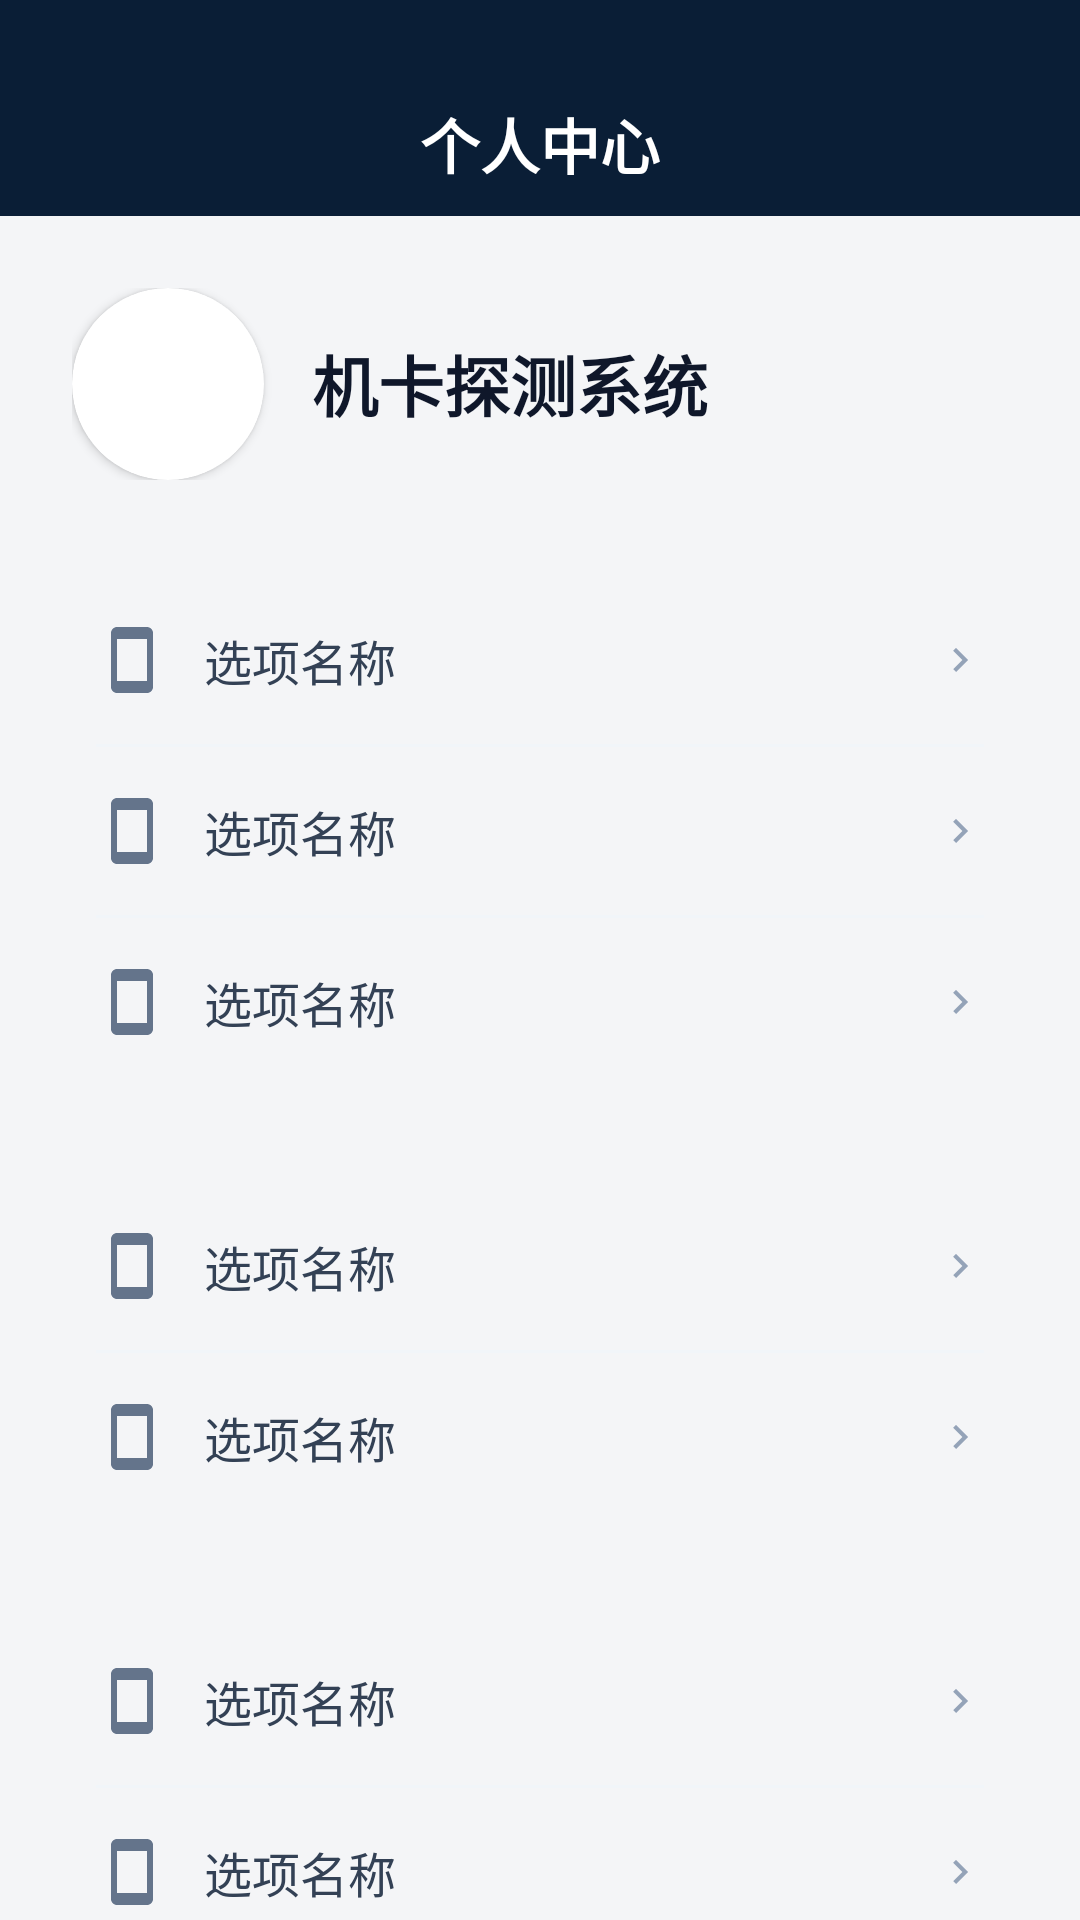

Layout XML and referenced resources for this Android screen:
<!-- AndroidManifest.xml: application theme Theme.Signal_dectect -->
<!-- res/layout/fragment_profile.xml -->
<?xml version="1.0" encoding="utf-8"?>
<LinearLayout xmlns:android="http://schemas.android.com/apk/res/android"
    xmlns:app="http://schemas.android.com/apk/res-auto"
    android:layout_width="match_parent"
    android:layout_height="match_parent"
    android:orientation="vertical"
    android:background="#F4F5F7">

    
    <FrameLayout
        android:layout_width="match_parent"
        android:layout_height="72dp"
        android:background="#0A1E36"
        android:paddingTop="24dp">
        <TextView
            android:layout_width="wrap_content"
            android:layout_height="wrap_content"
            android:layout_gravity="center"
            android:text="个人中心"
            android:textColor="#FFFFFF"
            android:textSize="20sp"
            android:fontFamily="sans-serif-black" />
    </FrameLayout>

    <ScrollView
        android:layout_width="match_parent"
        android:layout_height="match_parent"
        android:fillViewport="true"
        android:scrollbars="none">

        <LinearLayout
            android:layout_width="match_parent"
            android:layout_height="wrap_content"
            android:orientation="vertical"
            android:paddingHorizontal="16dp"
            android:paddingBottom="100dp">

            
            <LinearLayout
                android:layout_width="match_parent"
                android:layout_height="wrap_content"
                android:orientation="horizontal"
                android:gravity="center_vertical"
                android:layout_marginTop="24dp"
                android:layout_marginBottom="24dp"
                android:paddingHorizontal="8dp">

                <com.google.android.material.card.MaterialCardView
                    android:layout_width="64dp"
                    android:layout_height="64dp"
                    app:cardCornerRadius="32dp"
                    app:cardElevation="2dp"
                    app:cardPreventCornerOverlap="false"
                    app:strokeWidth="0dp"
                    app:cardBackgroundColor="#FFFFFF">
                    <ImageView
                        android:layout_width="match_parent"
                        android:layout_height="match_parent"
                        android:scaleType="centerCrop"
                        android:src="@mipmap/ic_launcher" />
                </com.google.android.material.card.MaterialCardView>

                <TextView
                    android:id="@+id/tv_username"
                    android:layout_width="wrap_content"
                    android:layout_height="wrap_content"
                    android:layout_marginStart="16dp"
                    android:text="机卡探测系统"
                    android:textColor="#0F172A"
                    android:textSize="22sp"
                    android:fontFamily="sans-serif-black" />
            </LinearLayout>

            
            <LinearLayout
                android:layout_width="match_parent"
                android:layout_height="wrap_content"
                android:orientation="vertical"
                android:background="@drawable/bg_card_rounded"
                android:backgroundTint="#FFFFFF"
                android:elevation="4dp"
                android:paddingVertical="8dp">

                <include layout="@layout/item_profile_row" 
                         android:id="@+id/row_models" />
                <View android:layout_width="match_parent" android:layout_height="1dp" android:background="#F1F5F9" android:layout_marginHorizontal="16dp" />
                
                <include layout="@layout/item_profile_row" 
                         android:id="@+id/row_whitelist" />
                <View android:layout_width="match_parent" android:layout_height="1dp" android:background="#F1F5F9" android:layout_marginHorizontal="16dp" />
                
                <include layout="@layout/item_profile_row" 
                         android:id="@+id/row_blacklist" />
            </LinearLayout>

            
            <LinearLayout
                android:layout_width="match_parent"
                android:layout_height="wrap_content"
                android:orientation="vertical"
                android:background="@drawable/bg_card_rounded"
                android:backgroundTint="#FFFFFF"
                android:elevation="4dp"
                android:layout_marginTop="16dp"
                android:paddingVertical="8dp">

                <include layout="@layout/item_profile_row" 
                         android:id="@+id/row_auth" />
                <View android:layout_width="match_parent" android:layout_height="1dp" android:background="#F1F5F9" android:layout_marginHorizontal="16dp" />
                
                <include layout="@layout/item_profile_row" 
                         android:id="@+id/row_help" />
            </LinearLayout>

            
            <LinearLayout
                android:layout_width="match_parent"
                android:layout_height="wrap_content"
                android:orientation="vertical"
                android:background="@drawable/bg_card_rounded"
                android:backgroundTint="#FFFFFF"
                android:elevation="4dp"
                android:layout_marginTop="16dp"
                android:paddingVertical="8dp">

                <include layout="@layout/item_profile_row" 
                         android:id="@+id/row_upgrade" />
                <View android:layout_width="match_parent" android:layout_height="1dp" android:background="#F1F5F9" android:layout_marginHorizontal="16dp" />
                
                <include layout="@layout/item_profile_row" 
                         android:id="@+id/row_password" />
                <View android:layout_width="match_parent" android:layout_height="1dp" android:background="#F1F5F9" android:layout_marginHorizontal="16dp" />
                
                <include layout="@layout/item_profile_row" 
                         android:id="@+id/row_logout" />
            </LinearLayout>

        </LinearLayout>
    </ScrollView>
</LinearLayout>
<!-- res/layout/item_profile_row.xml (included above) -->
<?xml version="1.0" encoding="utf-8"?>
<LinearLayout xmlns:android="http://schemas.android.com/apk/res/android"
    android:layout_width="match_parent"
    android:layout_height="56dp"
    android:orientation="horizontal"
    android:gravity="center_vertical"
    android:paddingHorizontal="16dp"
    android:background="?attr/selectableItemBackground"
    android:clickable="true"
    android:focusable="true">

    <ImageView
        android:id="@+id/iv_icon"
        android:layout_width="24dp"
        android:layout_height="24dp"
        android:src="@drawable/ic_device_model" />

    <TextView
        android:id="@+id/tv_title"
        android:layout_width="0dp"
        android:layout_height="wrap_content"
        android:layout_weight="1"
        android:layout_marginStart="12dp"
        android:text="选项名称"
        android:textColor="#334155"
        android:textSize="16sp" />

    <TextView
        android:id="@+id/tv_value"
        android:layout_width="wrap_content"
        android:layout_height="wrap_content"
        android:layout_marginEnd="8dp"
        android:text=""
        android:textColor="#64748B"
        android:textSize="14sp"
        android:visibility="gone" />

    <ImageView
        android:layout_width="16dp"
        android:layout_height="16dp"
        android:src="@drawable/ic_arrow_right" />

</LinearLayout>
<!-- resources referenced by this layout -->
<resources>
  <!-- drawable ic_arrow_right (drawable) -->
  <vector xmlns:android="http://schemas.android.com/apk/res/android"
      android:width="24dp"
      android:height="24dp"
      android:viewportWidth="24"
      android:viewportHeight="24">
    <path
        android:fillColor="#94A3B8"
        android:pathData="M8.59,16.59L13.17,12 8.59,7.41 10,6l6,6 -6,6z"/>
  </vector>
  <!-- drawable ic_device_model (drawable) -->
  <vector xmlns:android="http://schemas.android.com/apk/res/android"
      android:width="24dp"
      android:height="24dp"
      android:viewportWidth="24"
      android:viewportHeight="24">
    <path
        android:fillColor="#64748B"
        android:pathData="M17,1.01L7,1C5.9,1 5,1.9 5,3v18c0,1.1 0.9,2 2,2h10c1.1,0 2,-0.9 2,-2V3C19,1.9 18.1,1.01 17,1.01zM17,19H7V5h10V19z"/>
  </vector>
  <style name="Theme.Signal_dectect" parent="Theme.MaterialComponents.DayNight.NoActionBar">
          
          <item name="colorPrimary">@color/primary</item>
          <item name="colorPrimaryVariant">@color/primary_variant</item>
          <item name="colorOnPrimary">@color/on_primary</item>
          
          
          <item name="colorSecondary">@color/secondary</item>
          <item name="colorSecondaryVariant">@color/secondary_variant</item>
          <item name="colorOnSecondary">@color/on_secondary</item>
          
          
          <item name="android:windowBackground">@color/background</item>
          <item name="colorSurface">@color/surface</item>
          
          
          <item name="android:statusBarColor">@color/background</item>
          <item name="android:windowLightStatusBar">true</item>
          
          
      </style>
  <color name="primary">#2563EB</color>
  <color name="primary_variant">#1D4ED8</color>
  <color name="on_primary">#FFFFFF</color>
  <color name="secondary">#0EA5E9</color>
  <color name="secondary_variant">#0284C7</color>
  <color name="on_secondary">#FFFFFF</color>
  <color name="background">#F8FAFC</color>
  <color name="surface">#FFFFFF</color>
</resources>
